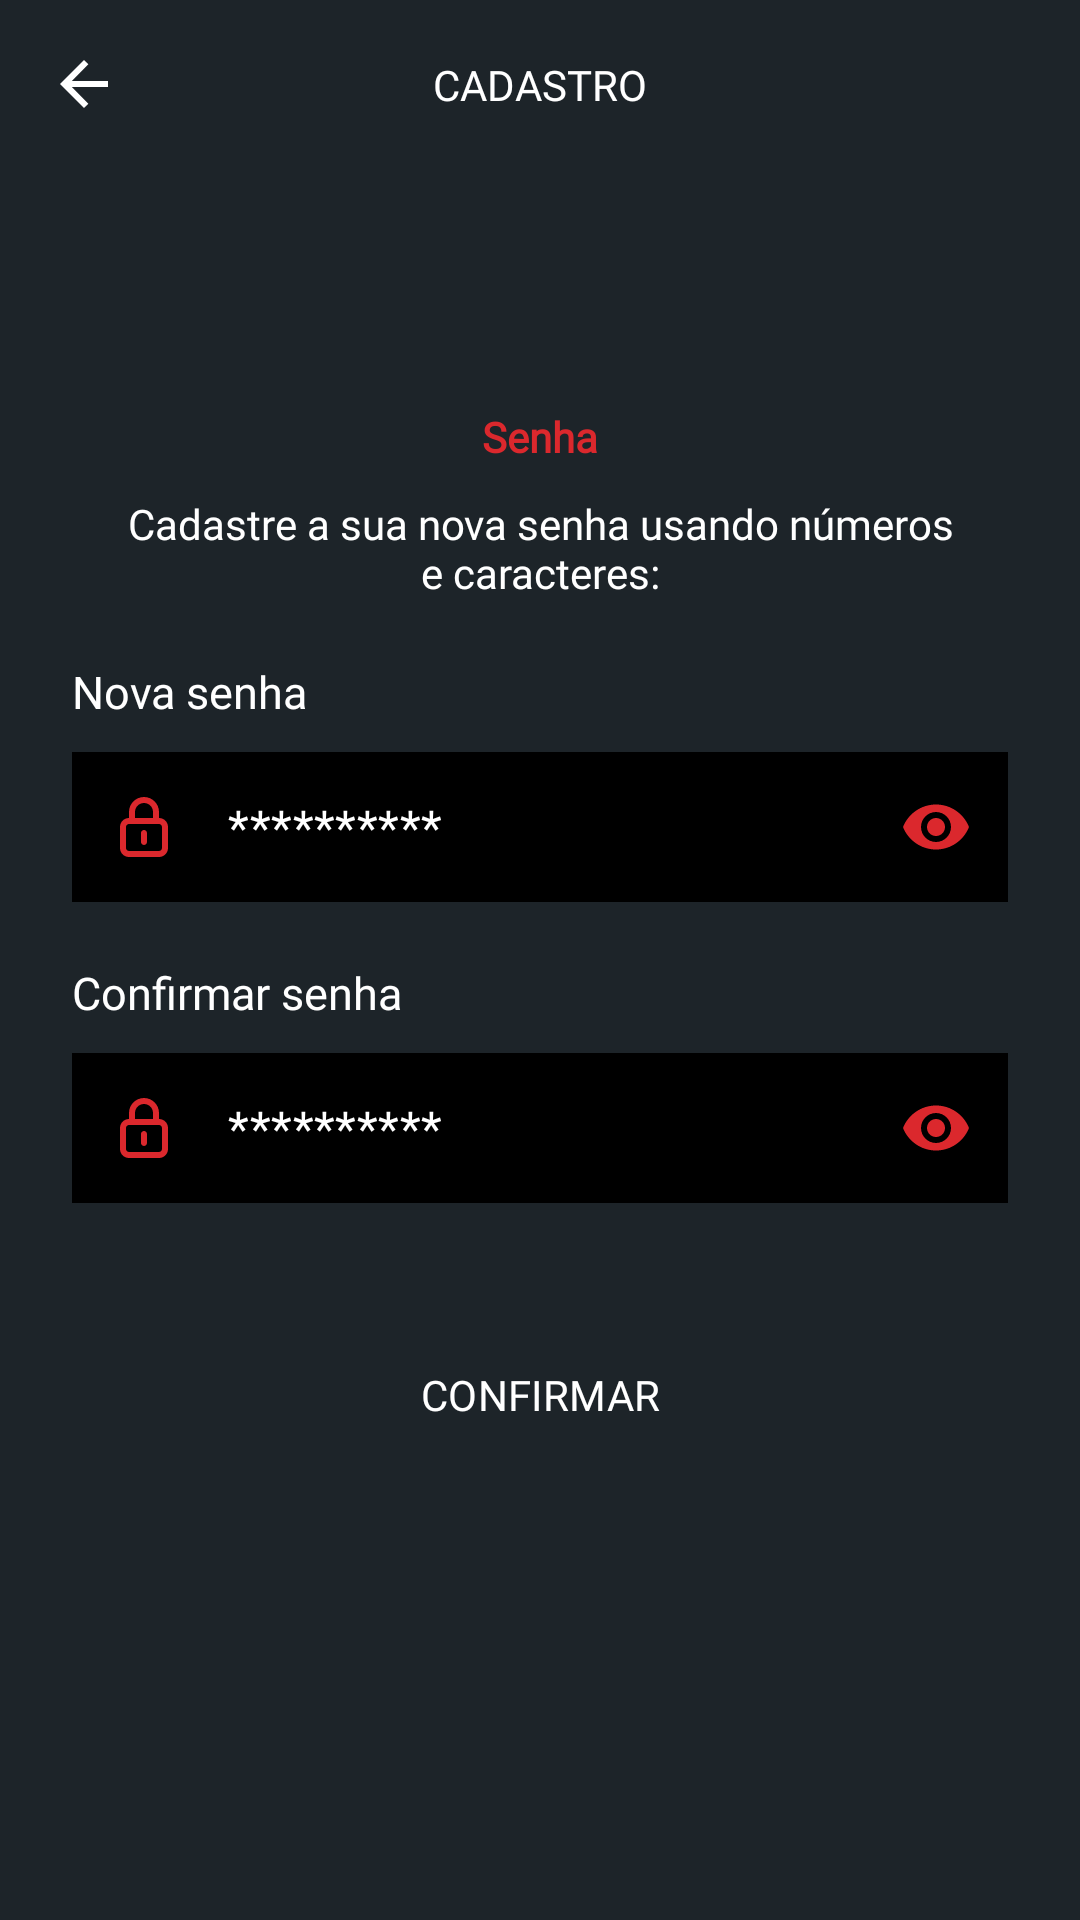

Produce the Android XML layout that renders to this screen, including the resource entries it uses.
<!-- AndroidManifest.xml: application theme Theme.Poker -->
<!-- res/layout/fragment_register_password.xml -->
<?xml version="1.0" encoding="utf-8"?>
<layout xmlns:android="http://schemas.android.com/apk/res/android"
    xmlns:app="http://schemas.android.com/apk/res-auto"
    xmlns:tools="http://schemas.android.com/tools">

    <data>

    </data>

    <androidx.constraintlayout.widget.ConstraintLayout
        android:layout_width="match_parent"
        android:layout_height="match_parent"
        tools:context=".ui.fragments.register.RegisterPasswordFragment">

        <androidx.constraintlayout.widget.ConstraintLayout
            android:id="@+id/constraintLayout"
            android:layout_width="match_parent"
            android:layout_height="wrap_content"
            android:background="@color/background"
            android:orientation="vertical"
            app:layout_constraintEnd_toEndOf="parent"
            app:layout_constraintStart_toStartOf="parent"
            app:layout_constraintTop_toTopOf="parent">

            <ImageView
                android:id="@+id/back"
                android:layout_width="wrap_content"
                android:layout_height="wrap_content"
                android:layout_marginStart="10dp"
                android:layout_marginTop="10dp"
                android:layout_marginBottom="10dp"
                android:paddingHorizontal="10dp"
                android:paddingVertical="10dp"
                android:src="@drawable/ic_left_arrow"
                app:layout_constraintBottom_toBottomOf="parent"
                app:layout_constraintStart_toStartOf="parent"
                app:layout_constraintTop_toTopOf="parent"
                app:tint="@color/white" />

            <TextView
                android:id="@+id/solicitation_details"
                android:layout_width="wrap_content"
                android:layout_height="wrap_content"
                android:fontFamily="@font/poppins_bold"
                android:text="CADASTRO"
                android:textAllCaps="true"
                android:textColor="@color/white"
                app:layout_constraintBottom_toBottomOf="@+id/back"
                app:layout_constraintEnd_toEndOf="parent"
                app:layout_constraintStart_toStartOf="parent"
                app:layout_constraintTop_toTopOf="@+id/back" />

        </androidx.constraintlayout.widget.ConstraintLayout>

        <androidx.constraintlayout.widget.ConstraintLayout
            android:layout_width="match_parent"
            android:layout_height="0dp"
            android:background="@color/background"
            app:layout_constraintBottom_toBottomOf="parent"
            app:layout_constraintEnd_toEndOf="parent"
            app:layout_constraintStart_toStartOf="parent"
            app:layout_constraintTop_toBottomOf="@+id/constraintLayout">

            <TextView
                android:id="@+id/text_sub_title"
                android:layout_width="0dp"
                android:layout_height="wrap_content"
                android:layout_marginStart="60dp"
                android:layout_marginTop="80dp"
                android:layout_marginEnd="60dp"
                android:fontFamily="@font/poppins_bold"
                android:text="Senha"
                android:textAlignment="center"
                android:textColor="@color/primary"
                android:textStyle="bold"
                app:layout_constraintEnd_toEndOf="parent"
                app:layout_constraintStart_toStartOf="parent"
                app:layout_constraintTop_toTopOf="parent" />

            <TextView
                android:id="@+id/text_message"
                android:layout_width="0dp"
                android:layout_height="wrap_content"
                android:layout_marginStart="40dp"
                android:layout_marginTop="10dp"
                android:layout_marginEnd="40dp"
                android:fontFamily="@font/poppins"
                android:text="Cadastre a sua nova senha usando números e caracteres:"
                android:textAlignment="center"
                android:textColor="@color/white"
                app:layout_constraintEnd_toEndOf="parent"
                app:layout_constraintStart_toStartOf="parent"
                app:layout_constraintTop_toBottomOf="@+id/text_sub_title" />

            <TextView
                android:id="@+id/label_password"
                android:layout_width="wrap_content"
                android:layout_height="wrap_content"
                android:layout_marginStart="24dp"
                android:layout_marginTop="20dp"
                android:text="Nova senha"
                android:textColor="@color/white"
                android:fontFamily="@font/poppins_light"
                android:textSize="15sp"
                app:layout_constraintStart_toStartOf="parent"
                app:layout_constraintTop_toBottomOf="@+id/text_message" />

            <com.google.android.material.textfield.TextInputLayout
                android:id="@+id/input_password"
                style="@style/Widget.MaterialComponents.TextInputLayout.OutlinedBox"
                android:layout_width="match_parent"
                android:layout_height="wrap_content"
                android:layout_below="@id/label_password"
                android:layout_marginHorizontal="24dp"
                android:layout_marginStart="24dp"
                android:layout_marginTop="10dp"
                android:layout_marginEnd="24dp"
                app:hintEnabled="false"
                app:layout_constraintEnd_toEndOf="parent"
                app:layout_constraintStart_toStartOf="parent"
                app:layout_constraintTop_toBottomOf="@+id/label_password"
                app:passwordToggleEnabled="true"
                app:passwordToggleTint="@color/primary"
                app:startIconDrawable="@drawable/ic_edit_lock"
                app:startIconTint="@color/primary">

                <com.google.android.material.textfield.TextInputEditText
                    android:id="@+id/edit_password"
                    android:layout_width="match_parent"
                    android:layout_height="50dp"
                    android:background="@color/black"
                    android:hint="**********"
                    android:inputType="textPassword"
                    android:maxLines="1"
                    android:paddingVertical="0dp"
                    android:textColor="@color/white"
                    android:textColorHint="@color/white" />

            </com.google.android.material.textfield.TextInputLayout>

            <TextView
                android:id="@+id/label_password_confirmed"
                android:layout_width="wrap_content"
                android:layout_height="wrap_content"
                android:layout_marginStart="24dp"
                android:layout_marginTop="20dp"
                android:fontFamily="@font/poppins_light"
                android:text="Confirmar senha"
                android:textColor="@color/white"
                android:textSize="15sp"
                app:layout_constraintStart_toStartOf="parent"
                app:layout_constraintTop_toBottomOf="@+id/input_password" />

            <com.google.android.material.textfield.TextInputLayout
                android:id="@+id/input_password_confirmed"
                style="@style/Widget.MaterialComponents.TextInputLayout.OutlinedBox"
                android:layout_width="match_parent"
                android:layout_height="wrap_content"
                android:layout_below="@id/label_password"
                android:layout_marginHorizontal="24dp"
                android:layout_marginStart="24dp"
                android:layout_marginTop="10dp"
                android:layout_marginEnd="24dp"
                app:hintEnabled="false"
                app:layout_constraintEnd_toEndOf="parent"
                app:layout_constraintStart_toStartOf="parent"
                app:layout_constraintTop_toBottomOf="@+id/label_password_confirmed"
                app:passwordToggleEnabled="true"
                app:passwordToggleTint="@color/primary"
                app:startIconDrawable="@drawable/ic_edit_lock"
                app:startIconTint="@color/primary">

                <com.google.android.material.textfield.TextInputEditText
                    android:id="@+id/edit_password_confirmed"
                    android:layout_width="match_parent"
                    android:layout_height="50dp"
                    android:background="@color/black"
                    android:hint="**********"
                    android:inputType="textPassword"
                    android:maxLines="1"
                    android:paddingVertical="0dp"
                    android:textColor="@color/white"
                    android:textColorHint="@color/white" />

            </com.google.android.material.textfield.TextInputLayout>

            <com.google.android.material.button.MaterialButton
                android:id="@+id/button_enter"
                style="@style/Widget.Material3.Button.OutlinedButton"
                android:layout_width="0dp"
                android:layout_height="wrap_content"
                android:layout_marginHorizontal="24dp"
                android:layout_marginStart="24dp"
                android:layout_marginTop="40dp"
                android:layout_marginEnd="24dp"
                android:background="@drawable/bg_button"
                android:fontFamily="@font/roboto_bold"
                android:foreground="?attr/selectableItemBackground"
                android:text="confirmar"
                android:textAllCaps="true"
                android:textColor="@color/white"
                app:backgroundTint="@color/primary"
                app:layout_constraintEnd_toEndOf="parent"
                app:layout_constraintStart_toStartOf="parent"
                app:layout_constraintTop_toBottomOf="@+id/input_password_confirmed" />

        </androidx.constraintlayout.widget.ConstraintLayout>

    </androidx.constraintlayout.widget.ConstraintLayout>
</layout>
<!-- resources referenced by this layout -->
<resources>
  <color name="background">#1D2429</color>
  <color name="black">#FF000000</color>
  <color name="primary">#DB282D</color>
  <color name="white">#FFFFFFFF</color>
  <!-- drawable ic_edit_lock (drawable) -->
  <vector xmlns:android="http://schemas.android.com/apk/res/android"
      android:width="16dp"
      android:height="20dp"
      android:viewportWidth="16"
      android:viewportHeight="20">
    <path
        android:pathData="M8,11C7.735,11 7.48,11.105 7.293,11.293C7.105,11.48 7,11.735 7,12V15C7,15.265 7.105,15.52 7.293,15.707C7.48,15.895 7.735,16 8,16C8.265,16 8.52,15.895 8.707,15.707C8.895,15.52 9,15.265 9,15V12C9,11.735 8.895,11.48 8.707,11.293C8.52,11.105 8.265,11 8,11ZM13,7V5C13,3.674 12.473,2.402 11.535,1.464C10.598,0.527 9.326,0 8,0C6.674,0 5.402,0.527 4.464,1.464C3.527,2.402 3,3.674 3,5V7C2.204,7 1.441,7.316 0.879,7.879C0.316,8.441 0,9.204 0,10L0,17C0,17.796 0.316,18.559 0.879,19.121C1.441,19.684 2.204,20 3,20H13C13.796,20 14.559,19.684 15.121,19.121C15.684,18.559 16,17.796 16,17V10C16,9.204 15.684,8.441 15.121,7.879C14.559,7.316 13.796,7 13,7ZM5,5C5,4.204 5.316,3.441 5.879,2.879C6.441,2.316 7.204,2 8,2C8.796,2 9.559,2.316 10.121,2.879C10.684,3.441 11,4.204 11,5V7H5V5ZM14,17C14,17.265 13.895,17.52 13.707,17.707C13.52,17.895 13.265,18 13,18H3C2.735,18 2.48,17.895 2.293,17.707C2.105,17.52 2,17.265 2,17V10C2,9.735 2.105,9.48 2.293,9.293C2.48,9.105 2.735,9 3,9H13C13.265,9 13.52,9.105 13.707,9.293C13.895,9.48 14,9.735 14,10V17Z"
        android:fillColor="#DC282D"/>
  </vector>
  <!-- drawable ic_left_arrow (drawable) -->
  <?xml version="1.0" encoding="utf-8"?>
  <vector xmlns:android="http://schemas.android.com/apk/res/android"
      android:width="16dp"
      android:height="16dp"
      android:viewportWidth="16"
      android:viewportHeight="16">
      <path
          android:fillColor="#FF000000"
          android:pathData="M8,16 L9.455,14.545l-5.506,-5.506L16,9.039L16,6.961L3.948,6.961L9.455,1.455 8,0l-8,8Z"/>
  </vector>
  <style name="Theme.Poker" parent="Base.Theme.Poker" />
  <style name="Base.Theme.Poker" parent="Theme.Material3.Light.NoActionBar">
          
          
          <item name="android:statusBarColor">@color/background</item>
          <item name="android:textColorSecondary">@color/white</item>
          <item name="colorAccent">@color/primary</item>
  
      </style>
</resources>
